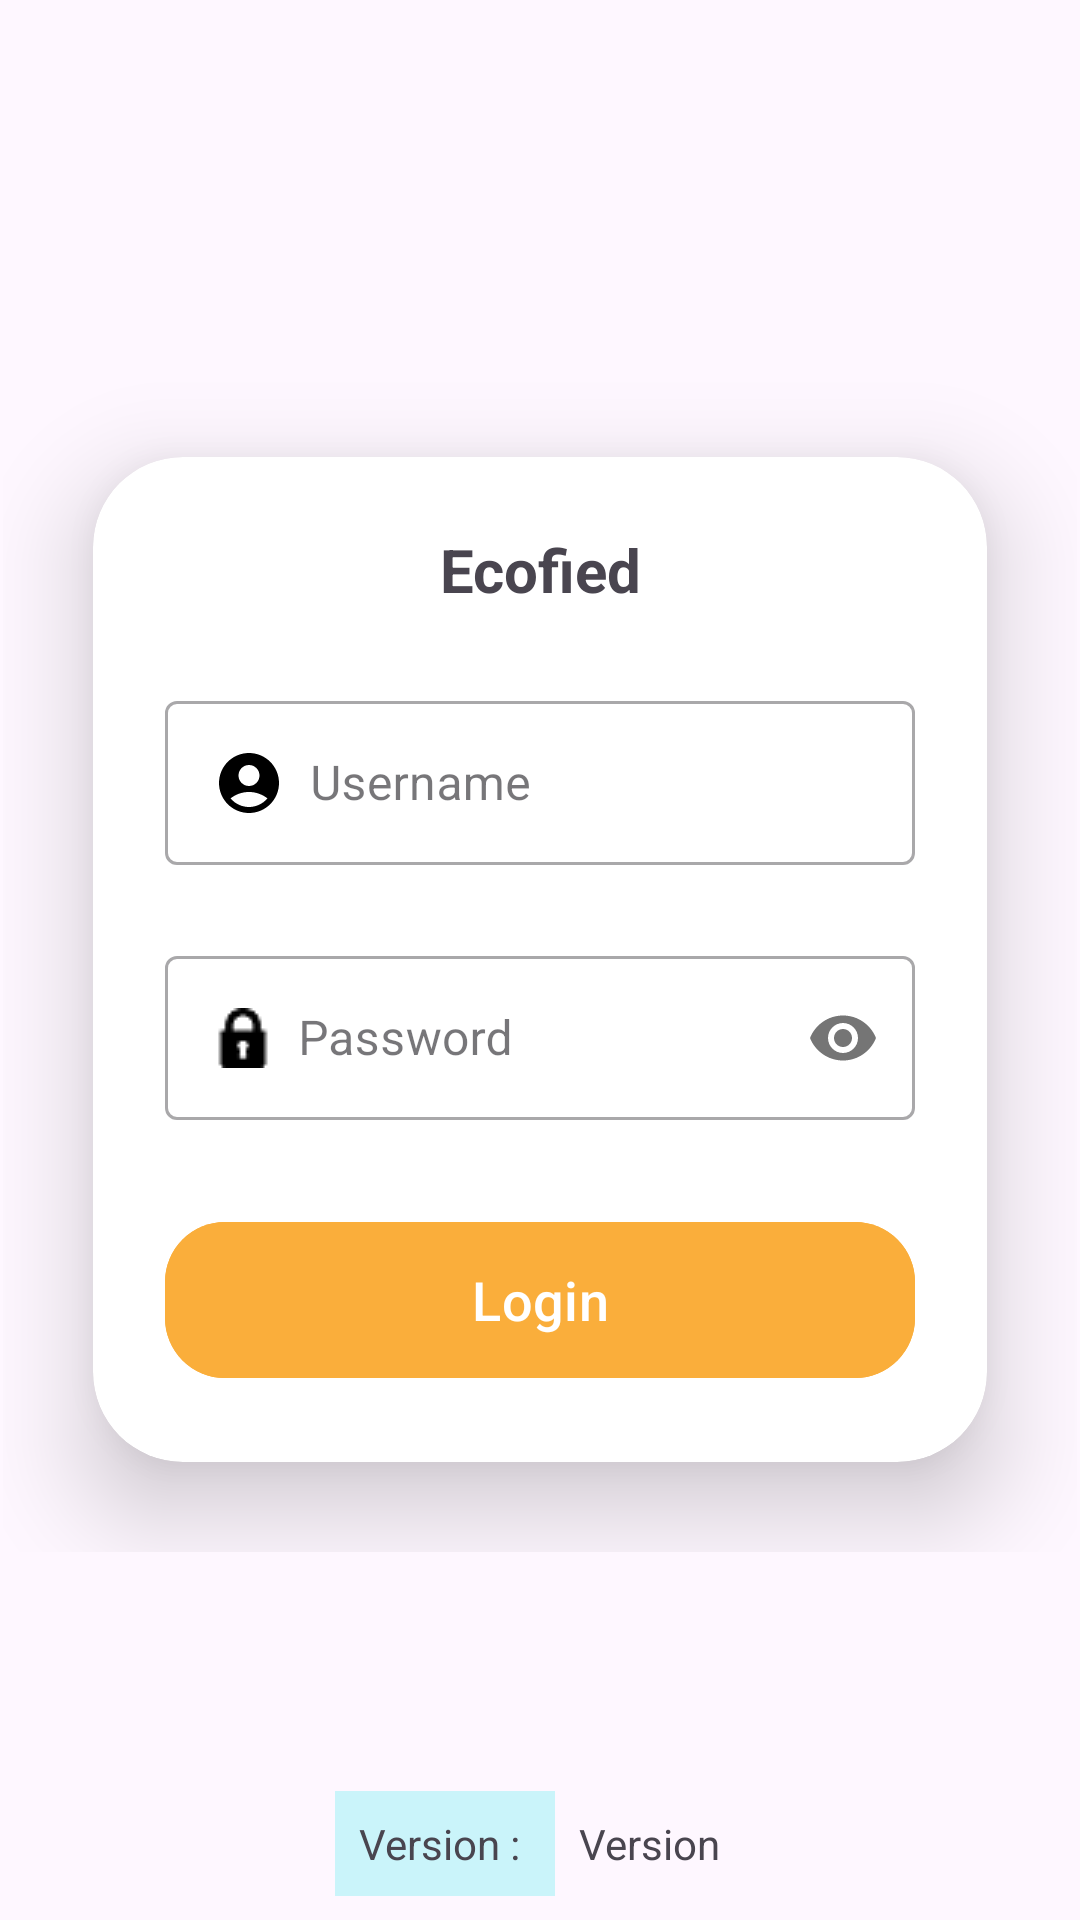

Android layout source for this screen:
<!-- AndroidManifest.xml: application theme Theme.Tracku -->
<!-- res/layout/activity_login.xml -->
<?xml version="1.0" encoding="utf-8"?>
<RelativeLayout xmlns:android="http://schemas.android.com/apk/res/android"
    xmlns:app="http://schemas.android.com/apk/res-auto"
    xmlns:tools="http://schemas.android.com/tools"
    android:layout_width="match_parent"
    android:layout_height="match_parent"
    android:background="#00FFDBFF"
    tools:context=".viewes.LoginActivity">

    <ImageView
        android:id="@+id/image"
        android:layout_width="match_parent"
        android:layout_height="match_parent"/>


    <LinearLayout
        android:layout_width="wrap_content"
        android:layout_height="wrap_content"
        android:layout_centerInParent="true"
        android:gravity="center"
        android:orientation="vertical">

        <androidx.cardview.widget.CardView
            android:layout_width="match_parent"
            android:layout_height="wrap_content"
            android:layout_margin="30dp"
            app:cardCornerRadius="30dp"
            app:cardElevation="20dp"
            android:background="@drawable/custom_edittext">

            <LinearLayout
                android:layout_width="match_parent"
                android:layout_height="wrap_content"
                android:orientation="vertical"
                android:layout_gravity="center_horizontal"
                android:padding="24dp">

                <TextView
                    android:layout_width="wrap_content"
                    android:layout_height="wrap_content"
                    android:text="Ecofied"
                    android:id="@+id/loginText"
                    android:textSize="20sp"
                    android:textAlignment="center"
                    android:textStyle="bold"
                    android:layout_centerInParent="true"
                    android:layout_gravity="center"
                    android:drawablePadding="5dp"
                    android:textColor="@color/quantum_yellow800"/>

                <com.google.android.material.textfield.TextInputLayout
                    android:layout_width="250dp"
                    android:layout_height="60dp"
                    android:layout_marginTop="25dp"
                    style="@style/Widget.MaterialComponents.TextInputLayout.OutlinedBox"
                    android:hint="  Username">

                    <com.google.android.material.textfield.TextInputEditText
                        android:id="@+id/usernameET"
                        android:layout_width="match_parent"
                        android:layout_height="match_parent"
                        android:drawableLeft="@drawable/vector_user"
                        android:padding="10dp"/>
                </com.google.android.material.textfield.TextInputLayout>



                <com.google.android.material.textfield.TextInputLayout
                    android:layout_width="250dp"
                    android:layout_height="60dp"
                    android:layout_marginTop="25dp"
                    app:passwordToggleEnabled="true"
                    style="@style/Widget.MaterialComponents.TextInputLayout.OutlinedBox"
                    android:hint="  Password">

                    <com.google.android.material.textfield.TextInputEditText
                        android:id="@+id/passwordET"
                        android:layout_width="match_parent"
                        android:layout_height="match_parent"
                        android:drawableStart="@drawable/lock"
                        android:inputType="textPassword"
                        android:paddingLeft="20dp"/>
                </com.google.android.material.textfield.TextInputLayout>

                <Button
                    android:layout_width="match_parent"
                    android:layout_height="60dp"
                    android:id="@+id/loginButton"
                    android:text="Login"
                    android:textSize="18sp"
                    android:layout_marginTop="30dp"
                    android:textColor="@color/white"
                    android:backgroundTint="@color/yellow"
                    android:onClick="listeners"
                    app:cornerRadius = "20dp"/>

            </LinearLayout>

        </androidx.cardview.widget.CardView>


    </LinearLayout>

    <LinearLayout
        android:layout_width="wrap_content"
        android:layout_height="wrap_content"
        android:layout_alignParentBottom="true"
        android:layout_centerHorizontal="true"
        android:gravity="center"
        android:orientation="vertical">

        <TextView
            android:id="@+id/android_id"
            android:layout_width="wrap_content"
            android:layout_height="wrap_content"
            android:layout_marginBottom="8dp"
            android:background="#CAF4FA"
            android:padding="8dp"
            android:visibility="gone"
            android:text="AndroidID" />

        <TextView
            android:id="@+id/imei_no"
            android:layout_width="wrap_content"
            android:layout_height="wrap_content"
            android:visibility="gone"
            android:layout_marginBottom="8dp"
            android:background="#CAF4FA"
            android:onClick="listeners"
            android:padding="8dp"
            android:text="IMEI No : " />

        <LinearLayout
            android:layout_width="wrap_content"
            android:layout_height="wrap_content"
            android:visibility="visible"
            android:orientation="horizontal">

            <TextView
                android:layout_width="wrap_content"
                android:layout_height="wrap_content"
                android:layout_marginBottom="8dp"
                android:padding="8dp"
                android:background="#CAF4FA"
                android:text="Version : " />

            <TextView
                android:id="@+id/version_no"
                android:layout_width="wrap_content"
                android:layout_height="wrap_content"
                android:layout_marginBottom="8dp"
                android:onClick="listeners"
                android:padding="8dp"
                android:text="Version" />

        </LinearLayout>

    </LinearLayout>


</RelativeLayout>
<!-- resources referenced by this layout -->
<resources>
  <color name="white">#FFFFFFFF</color>
  <color name="yellow">#FAAE3B</color>
  <!-- drawable custom_edittext (drawable) -->
  <?xml version="1.0" encoding="utf-8"?>
  <shape xmlns:android="http://schemas.android.com/apk/res/android"
      android:shape="rectangle">
  
      <stroke
          android:width="3dp"
          android:color="@color/primaryTextColor"/>
      <corners
          android:radius="20dp"/>
  </shape>
  <!-- drawable lock: png bitmap (drawable, 472 bytes) -->
  <!-- drawable vector_user (drawable) -->
  <vector android:height="24dp"
      android:tint="#000000"
      android:viewportHeight="24"
      android:viewportWidth="24"
      android:width="24dp"
      xmlns:android="http://schemas.android.com/apk/res/android">
      <path android:fillColor="@android:color/white"
          android:pathData="M12,2C6.48,2 2,6.48 2,12s4.48,10 10,10s10,-4.48 10,-10S17.52,2 12,2zM12,6c1.93,0 3.5,1.57 3.5,3.5S13.93,13 12,13s-3.5,-1.57 -3.5,-3.5S10.07,6 12,6zM12,20c-2.03,0 -4.43,-0.82 -6.14,-2.88C7.55,15.8 9.68,15 12,15s4.45,0.8 6.14,2.12C16.43,19.18 14.03,20 12,20z"/>
  </vector>
  <style name="Theme.Tracku" parent="Base.Theme.Tracku" />
  <color name="primaryTextColor">#2661FA</color>
  <style name="Base.Theme.Tracku" parent="Theme.Material3.DayNight.NoActionBar">
          
          
          
          <item name="colorPrimary">@color/purple_500</item>
          <item name="colorPrimaryVariant">@color/purple_700</item>
          <item name="colorOnPrimary">@color/white</item>
          
          <item name="colorSecondary">@color/teal_200</item>
          <item name="colorSecondaryVariant">@color/teal_700</item>
          <item name="colorOnSecondary">@color/black</item>
          
          <item name="android:statusBarColor">@color/white</item>
          
      </style>
  <color name="purple_500">#FF6200EE</color>
  <color name="purple_700">#FF3700B3</color>
  <color name="teal_200">#FF03DAC5</color>
  <color name="teal_700">#FF018786</color>
  <color name="black">#FF000000</color>
</resources>
